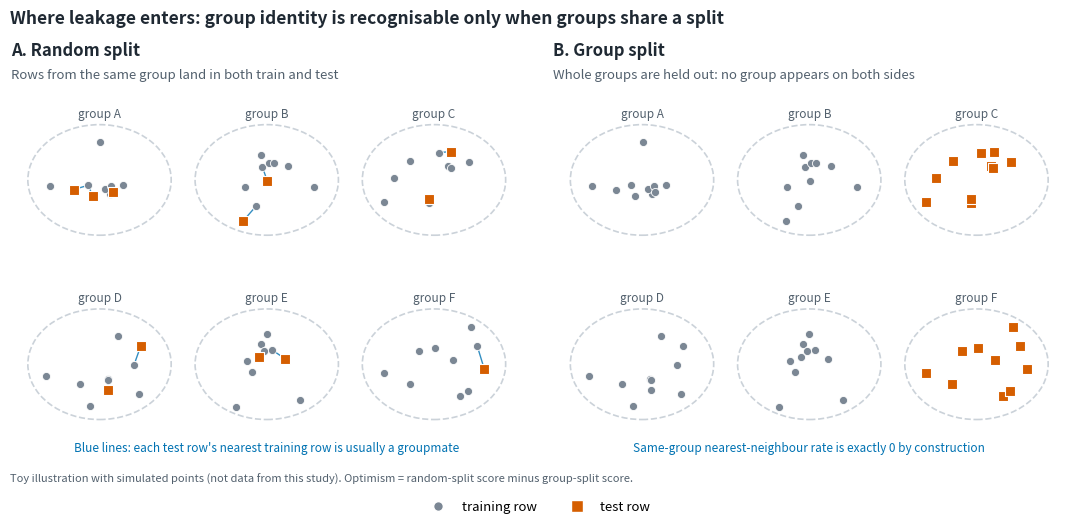

The script that saved this image:
import numpy as np, matplotlib; matplotlib.use("Agg")
import matplotlib.pyplot as plt
from matplotlib.patches import Ellipse, FancyArrowPatch
rng=np.random.default_rng(3)
centers=np.array([[1.3,4.1],[3.75,4.1],[6.2,4.1],[1.3,1.4],[3.75,1.4],[6.2,1.4]]); names="ABCDEF"
pts=[];grp=[]
for i,c in enumerate(centers):
    p=[]
    while len(p)<10:
        q=rng.normal(0,0.36,2)
        if (q[0]/0.95)**2+(q[1]/0.72)**2<1: p.append(c+q)
    pts.append(np.array(p)); grp+=[i]*10
pts=np.vstack(pts); grp=np.array(grp)
ink="#1f2933"; mute="#52606d"; train="#7b8794"; test="#D55E00"; blue="#0072B2"
fig,axs=plt.subplots(1,2,figsize=(11,5.2))
def base(ax,title,sub):
    ax.set_xlim(0,7.5); ax.set_ylim(0,5.4); ax.set_aspect("equal"); ax.axis("off")
    ax.set_title(title,loc="left",fontsize=12,fontweight="bold",color=ink,pad=26)
    ax.text(0,5.55,sub,fontsize=9.5,color=mute,va="bottom")
    for i,c in enumerate(centers):
        ax.add_patch(Ellipse(c,2.1,1.62,fc="none",ec="#cbd2d9",lw=1.2,ls="--"))
        ax.text(c[0],c[1]+0.92,"group "+names[i],ha="center",fontsize=8.5,color=mute)
# A random
ax=axs[0]; base(ax,"A. Random split","Rows from the same group land in both train and test")
is_test=np.zeros(len(pts),bool); is_test[rng.choice(len(pts),12,replace=False)]=True
for idx in np.where(is_test)[0]:
    d=np.linalg.norm(pts[~is_test]-pts[idx],axis=1); j=np.where(~is_test)[0][d.argmin()]
    ax.add_patch(FancyArrowPatch(pts[idx],pts[j],arrowstyle="-",lw=1.0,color=blue,alpha=0.8,shrinkA=3,shrinkB=3))
ax.scatter(*pts[~is_test].T,s=34,c=train,zorder=3,ec="white",lw=0.6)
ax.scatter(*pts[is_test].T,s=60,c=test,marker="s",zorder=4,ec="white",lw=0.8)
ax.text(3.75,0.12,"Blue lines: each test row's nearest training row is usually a groupmate",ha="center",fontsize=8.5,color=blue)
# B group
ax=axs[1]; base(ax,"B. Group split","Whole groups are held out: no group appears on both sides")
test_g=[2,5]; is_test=np.isin(grp,test_g)
ax.scatter(*pts[~is_test].T,s=34,c=train,zorder=3,ec="white",lw=0.6)
ax.scatter(*pts[is_test].T,s=60,c=test,marker="s",zorder=4,ec="white",lw=0.8)
ax.text(3.75,0.12,"Same-group nearest-neighbour rate is exactly 0 by construction",ha="center",fontsize=8.5,color=blue)
from matplotlib.lines import Line2D
fig.legend(handles=[Line2D([0],[0],marker="o",color="w",mfc=train,ms=7,label="training row"),Line2D([0],[0],marker="s",color="w",mfc=test,ms=8,label="test row")],loc="lower center",ncol=2,frameon=False,fontsize=9.5)
fig.suptitle("Where leakage enters: group identity is recognisable only when groups share a split",x=0.02,y=0.985,ha="left",fontsize=12.5,fontweight="bold",color=ink)
fig.text(0.02,0.075,"Toy illustration with simulated points (not data from this study). Optimism = random-split score minus group-split score.",fontsize=8,color=mute)
fig.tight_layout(rect=(0,0.09,1,0.92))
fig.savefig("fig1_split_schematic.png",dpi=200,facecolor="white")
